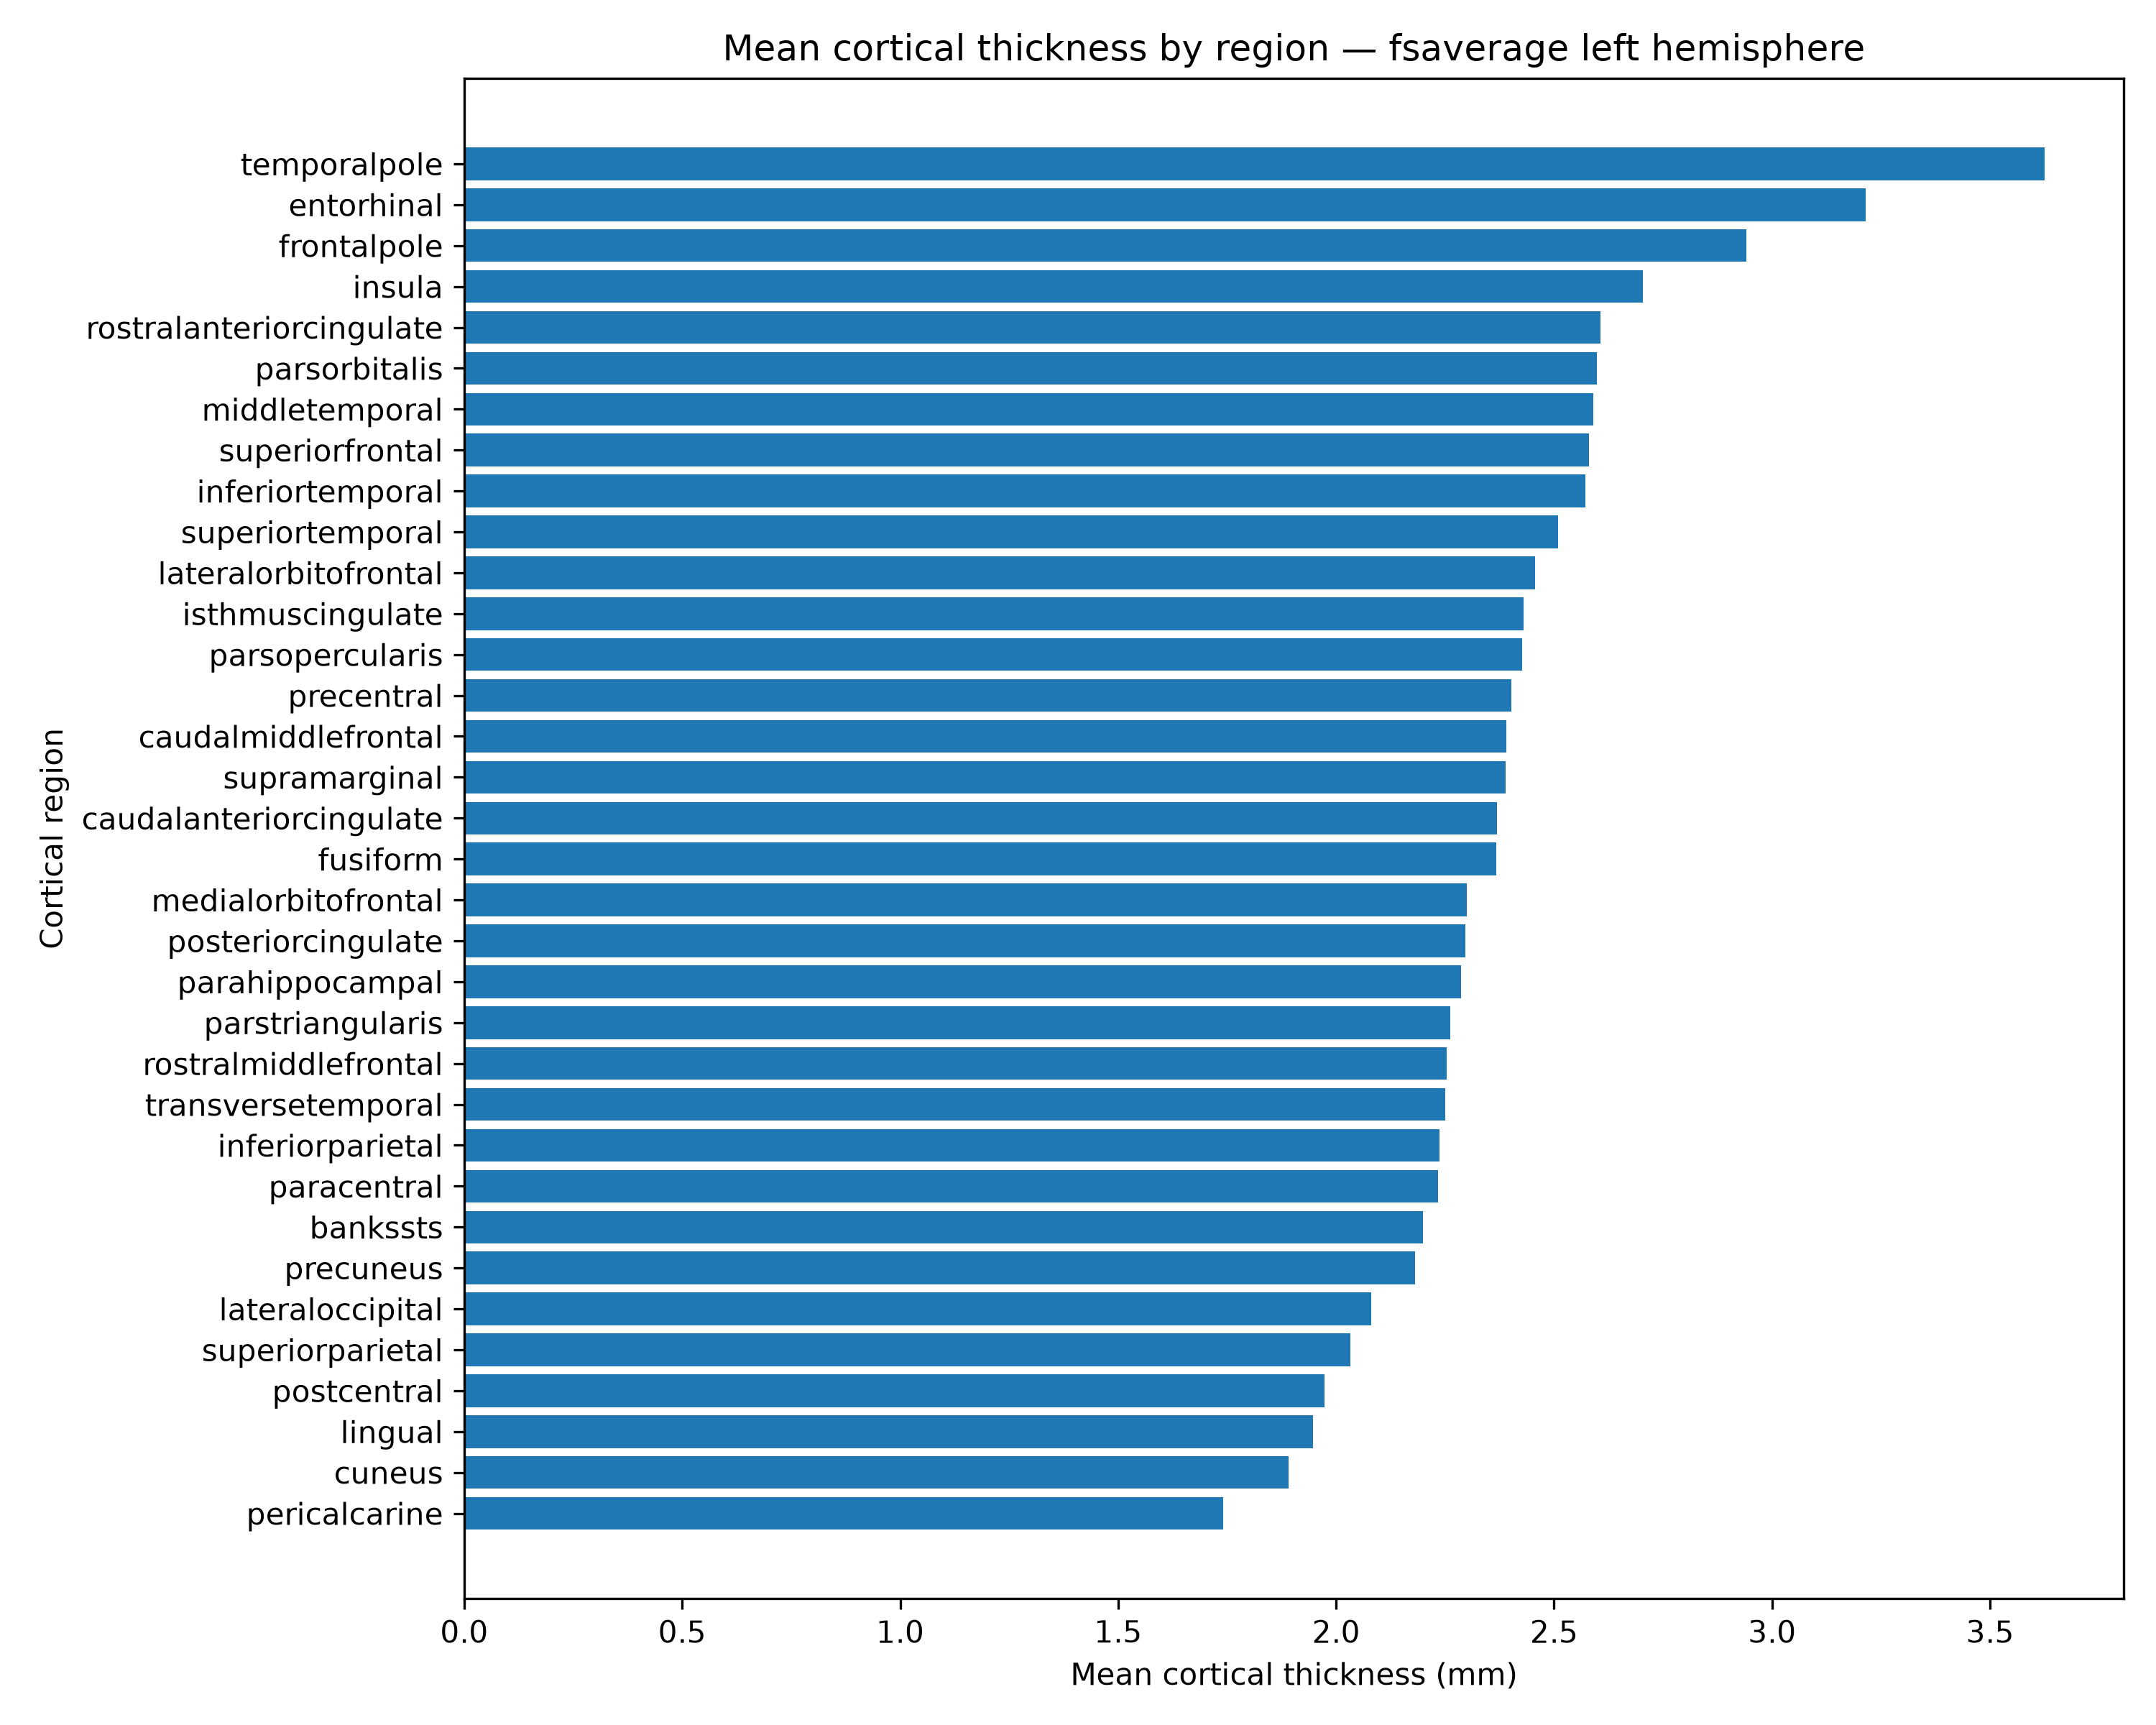

The table this chart was drawn from, first rows:
region, n_vertices, mean_thickness_mm, sd_thickness_mm
bankssts, 2137, 2.198, 0.2099
caudalanteriorcingulate, 1439, 2.369, 0.419
caudalmiddlefrontal, 3736, 2.391, 0.3097
cuneus, 1630, 1.89, 0.1128
entorhinal, 1102, 3.214, 0.6046
fusiform, 4714, 2.367, 0.4095
inferiorparietal, 7871, 2.237, 0.3151
inferiortemporal, 4415, 2.572, 0.4268
isthmuscingulate, 2531, 2.43, 0.4772
lateraloccipital, 6379, 2.08, 0.2775
lateralorbitofrontal, 4188, 2.456, 0.4119
lingual, 4205, 1.947, 0.2788
medialorbitofrontal, 2653, 2.3, 0.4671
middletemporal, 4452, 2.59, 0.454
parahippocampal, 1838, 2.287, 0.4531
paracentral, 3294, 2.234, 0.3782
parsopercularis, 3119, 2.426, 0.3031
parsorbitalis, 956, 2.599, 0.316
parstriangularis, 2046, 2.261, 0.2961
pericalcarine, 1912, 1.741, 0.1284
postcentral, 9519, 1.973, 0.4607
posteriorcingulate, 3266, 2.297, 0.4241
precentral, 10740, 2.402, 0.4055
precuneus, 7308, 2.18, 0.327
rostralanteriorcingulate, 1350, 2.606, 0.5019
rostralmiddlefrontal, 7243, 2.254, 0.3506
superiorfrontal, 12179, 2.58, 0.3683
superiorparietal, 10456, 2.032, 0.2867
superiortemporal, 7271, 2.508, 0.4821
supramarginal, 8600, 2.388, 0.3071
frontalpole, 272, 2.94, 0.3421
temporalpole, 839, 3.625, 0.3872
transversetemporal, 1064, 2.25, 0.1436
insula, 5229, 2.704, 0.6909
